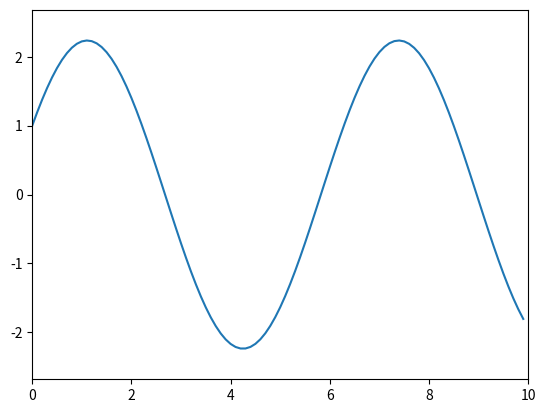

Write the Python code that produced this figure. (Note: this script raises an exception after producing the figure.)
# -*-coding:utf-8 -*-
import random
import math
import numpy as np
import matplotlib.pyplot as plt

#初始化生成chromosome_length大小的population_size个个体的二进制基因型种群
def species_origin(population_size,chromosome_length):
    # 二维列表，包含染色体和基因
    population=[]
    # 生成特定规模的种群
    for i in range(population_size):
        # 染色体暂存器
        chromosome=[]
        # 生成特定长度的染色体
        for j in range(chromosome_length):
            # 随机产生一个染色体,由二进制数组成
            chromosome.append(random.randint(0,1))
        population.append(chromosome)
            # 将种群返回，种群是个二维数组，个体和染色体两维
    return population


 #input:种群,染色体长度, 变量实际范围
def population_translation(population,chromosome_length, var_range):
    translation_var = []
    for i in range(len(population)):
        chromosome = np.array(population[i])
        # 如：01010 转成十进制为：1*2^3+1*2^1 = 10
        var = chromosome_translation(chromosome, chromosome_length, var_range)
        translation_var.append(var)
    # 返回种群中所有个体编码完成后的十进制数
    return translation_var

#从二进制到十进制染色体翻译
def chromosome_translation(chromosome, chromosome_length, var_range):
    chromosome_total = chromosome.dot(2 ** np.arange(chromosome_length)[::-1])
    translation_upper = math.pow(2, chromosome_length) - 1
    var = chromosome_total / translation_upper * (var_range[1] - var_range[0]) + var_range[0]
    return var

# 定义目标函数
def function(x):
    func = 2 * math.sin(x) + math.cos(x)
    # func = -math.pow(x,3) + 10* math.pow(x,2) + math.sqrt(x)
    return func

# 绘制目标函数图像
def draw_function(x_range):
    x_list = (np.arange(x_range[0], x_range[1]*10) / 10).tolist()
    y_list = []
    for x in x_list:
        y = function(x)
        y_list.append(y)
    plt.plot(x_list, y_list)
    plt.xlim(x_range[0], x_range[1])
    if min(y_list) > 0:
        y_min = min(y_list) * 0.8
    else:
        y_min = min(y_list) * 1.2
    if max(y_list) > 0:
        y_max = max(y_list) * 1.2
    else:
        y_max = max(y_list) * 0.8
    plt.ylim(y_min, y_max)
    plt.show()
    y_range = [y_min, y_max]
    return y_range

# 目标函数相当于环境 对染色体进行筛选，这里是2*sin(x)+cos(x)
def get_cost_function(translation_var):
    cost_func = []
    for i in range(len(translation_var)):
        # 这里将2*sin(x)+cos(x)作为目标函数，也是适应度函数
        x = translation_var[i]
        func = function(x)
        cost_func.append(func)
    return cost_func

# 计算目标最小化（True）或最大化（False）情况下的适应度：根据目标函数输出计算染色体的适应度
def get_fitness(func, optimal_type):
    fit = []
    punish_factor = 0.1
    min_func = min(func)  # 寻找输出最小值
    max_func = max(func)  # 寻找输出最大值
    if optimal_type is True:
        # 目标最小化优化问题
        for i in range(len(func)):
            fit_temp = -1 * (func[i] - max_func) + 0.0001  # 0.0001为了防止适应度为0，无法赋予概率值
            if min_func - func[i] < min_func: # 消除差值抵消导致的劣解概率提高的问题
                fit_temp = fit_temp * punish_factor
            fit.append(fit_temp)
    else:
        for i in range(len(func)):
            fit_temp = func[i] - min_func + 0.0001  # 0.0001为了防止适应度为0，无法赋予概率值
            if max_func - func[i] > max_func: # 消除差值抵消导致的劣解概率提高的问题
                fit_temp = fit_temp * punish_factor
            fit.append(fit_temp)
    return fit

# 根据染色体的适应度挑选合适的种群
def species_selection(population, population_size, fitness):
    selected_population = []
    np_fitness = np.array(fitness) # 列表转np运算，方便向量除法运算
    probability = (np_fitness / np_fitness.sum()).tolist()
    #print('probability: ', probability)
    # np.random.choice：挑选出满足概率分布p，规模为size的id集合
    idx = np.random.choice(np.arange(population_size), size = population_size, replace = True, p = probability)
    #print('select species id ', idx)
    for id in idx:
        selected_population.append(population[id])
    return selected_population

#　染色体交叉
def crossover(population, population_size, chromosome_length, crossover_rate):
    new_population = []
    for father in population: # 遍历种群中的每一个个体，将该个体作为父亲
        child = father # 孩子先得到父亲的全部基因
        if np.random.rand() < crossover_rate: # 产生子代时不是必然发生交叉，而是以一定的概率发生交叉
            #print('**********发生了交叉**********')
            mother = population[np.random.randint(population_size)]	# 在种群中选择另一个个体，并将该个体作为母亲
            cross_point = np.random.randint(low = 0, high=chromosome_length) # 随机产生交叉的点
            child[cross_point:] = mother[cross_point:] # 孩子得到位于交叉点后的母亲的基因
            #print(cross_point, father, mother, child)
        new_population.append(child)
    return new_population

# 染色体上某个基因变异
def mutation(population, chromosome_length, mutation_rate):
    for pop in population:
        if np.random.rand() < mutation_rate: # 以MUTATION_RATE的概率进行变异
            #print('**********发生了变异**********')
            mutate_point = np.random.randint(low = 0, high=chromosome_length)	#随机产生变异点
            pop[mutate_point] = pop[mutate_point]^1 	#将变异点的二进制反转
    return population

# 获得每轮得到的最优结果
def get_optimal_result(population, func, translation_result, optimal_type):
    if optimal_type is True:
        optimal_func = min(func)
    else:
        optimal_func = max(func)
    optimal_func_index = func.index(optimal_func)
    optimal_population = population[optimal_func_index]
    optimal_var = translation_result[optimal_func_index]
    return optimal_func, optimal_var, optimal_population

# 输出最优的目标值，变量值，染色体值，同时绘制排序后的最优目标值趋势
def result_show(optimal_func_list, optimal_var_list, optimal_pop_list, optimal_type, y_range):
    if optimal_type is True:
        best_func = min(optimal_func_list)
    else:
        best_func = max(optimal_func_list)
    best_func_index = optimal_func_list.index(best_func)
    best_var = optimal_var_list[best_func_index]
    best_pop = optimal_pop_list[best_func_index]
    print('******************* optimal result *********************')
    print('optimal_func       ', best_func)
    print('optimal_var        ', best_var)
    print('optimal_population ', best_pop)
    trend_show(optimal_func_list, optimal_type, y_range)

def trend_show(optimal_func_list, optimal_type, y_range):
    optimal_func_list.sort(reverse = optimal_type)
    func_num = len(optimal_func_list)
    X = list(range(func_num))
    plt.plot(X, optimal_func_list)
    plt.ylim(y_range[0], y_range[1])
    plt.show()

if __name__ == "__main__":
    population_size, chromosome_length = 200, 10
    crossover_rate, mutation_rate = 0.6, 0.01
    var_range = [0, 10]
    iteration_num = 50
    optimal_type = False # 优化类型是最大化
    optimal_func_list = []
    optimal_var_list = []
    optimal_pop_list = []
    y_range = draw_function(var_range)
    population = species_origin(population_size, chromosome_length)
    #print('population', len(population), population)
    for i in range(iteration_num):
        #print('*********************** ', i, ' ***********************')
        translation_result = chromosome_translation(population, chromosome_length, var_range)
        #print('translation', len(translation_result), translation_result)
        func = get_cost_function(translation_result)
        #print('function', len(func), func)
        fitness = get_fitness(func, optimal_type)
        #print('fitness_max', len(fitness), fitness)
        optimal_func, optimal_var, optimal_pop = get_optimal_result(population, func, translation_result, optimal_type)
        optimal_func_list.append(optimal_func)
        optimal_var_list.append(optimal_var)
        optimal_pop_list.append(optimal_pop)
        select_population = species_selection(population, population_size, fitness)
        #print('species_select', len(select_population), select_population)
        if i < iteration_num - 1:
            population = crossover(select_population, population_size, chromosome_length, crossover_rate)
            population = mutation(population, chromosome_length, mutation_rate)
        #print('population', len(population), population)
    result_show(optimal_func_list, optimal_var_list, optimal_pop_list, optimal_type, y_range)
